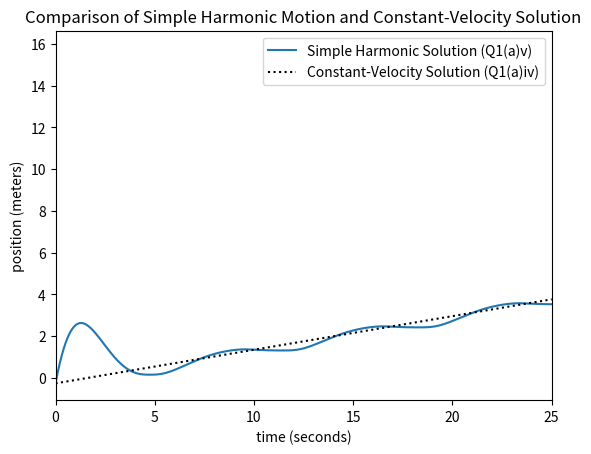

This figure's Python source:
#!/usr/bin/env python
# coding: utf-8

# In[14]:


# Question 1 b) iii
# Author: Ilyas Sharif

import numpy as np
import matplotlib.pyplot as plt


# Defining constants - as defined in the handout
v_f = 0.1
omega_0 = 1
tau = 1
gamma = 0.5
# v_p < gamma * tau (from question 1a iii.)
# v_p as derived from part v)
v_p = v_f * np.log((gamma*tau)/v_f)


# Following Newman's code from Chapter 8.3
# You can essentially define a higher order ODE (nonlinear or linear)
# as a simultaneous first order ODE. This is what we do here
# we define dx/dt = y and then our second order ODE becomes a first order ODE
# with respect to y. We can then create an array for r = (x, y)
# and solve these functions.

# Creating f(r,t) where r = (x, y = dx/dt)
def f(r,t):
    x = r[0]
    y = r[1]
    fx = y
    fy = -(omega_0**2)*((x) - v_p * t) - (y)/tau - gamma*np.exp(-np.abs(y)/v_f)
    return np.array([fx, fy], float)

# Copying code from Newman odesim.py
a = 0.0
b = 100.0
N = 10000
h = (b-a)/N

# Defining the time, x and y arrays.
tpoints = np.arange(a, b,h)
xpoints = []
ypoints = []


# Creating inital positions and velocities (Initial velocity is arbitrary for this example).
C = v_p
x_0 = -(1/omega_0**2)*(C/tau + gamma*np.exp(-C/v_f))
y_0 = 5


# Creating r array and computing RK4 method (copied from Newman odesim.py)
r = np.array([x_0, y_0], float) 
for t in tpoints:
    xpoints.append(r[0])
    ypoints.append(r[1])
    k1 = h*f(r,t)
    k2 = h*f(r+0.5*k1,t+0.5*h)
    k3 = h*f(r+0.5*k2,t+0.5*h)
    k4 = h*f(r+k3,t+h)
    r += (k1+2*k2+2*k3+k4)/6

    
# Constant x where velocity becomes constant (i.e. solution from Q1(a)iv.)
x0 = -(1/omega_0**2)*(C/tau + gamma*np.exp(-C/v_f)) + (v_p*tpoints)


# Plotting
plt.plot(tpoints, xpoints, label = "Simple Harmonic Solution (Q1(a)v)")
plt.plot(tpoints,x0, linestyle = ":", color = 'k' , label = "Constant-Velocity Solution (Q1(a)iv)")
plt.xlim(0,25)
plt.legend()
plt.title("Comparison of Simple Harmonic Motion and Constant-Velocity Solution")
plt.xlabel(" time (seconds) ")
plt.ylabel(" position (meters) ")
plt.show()


# In[ ]:




